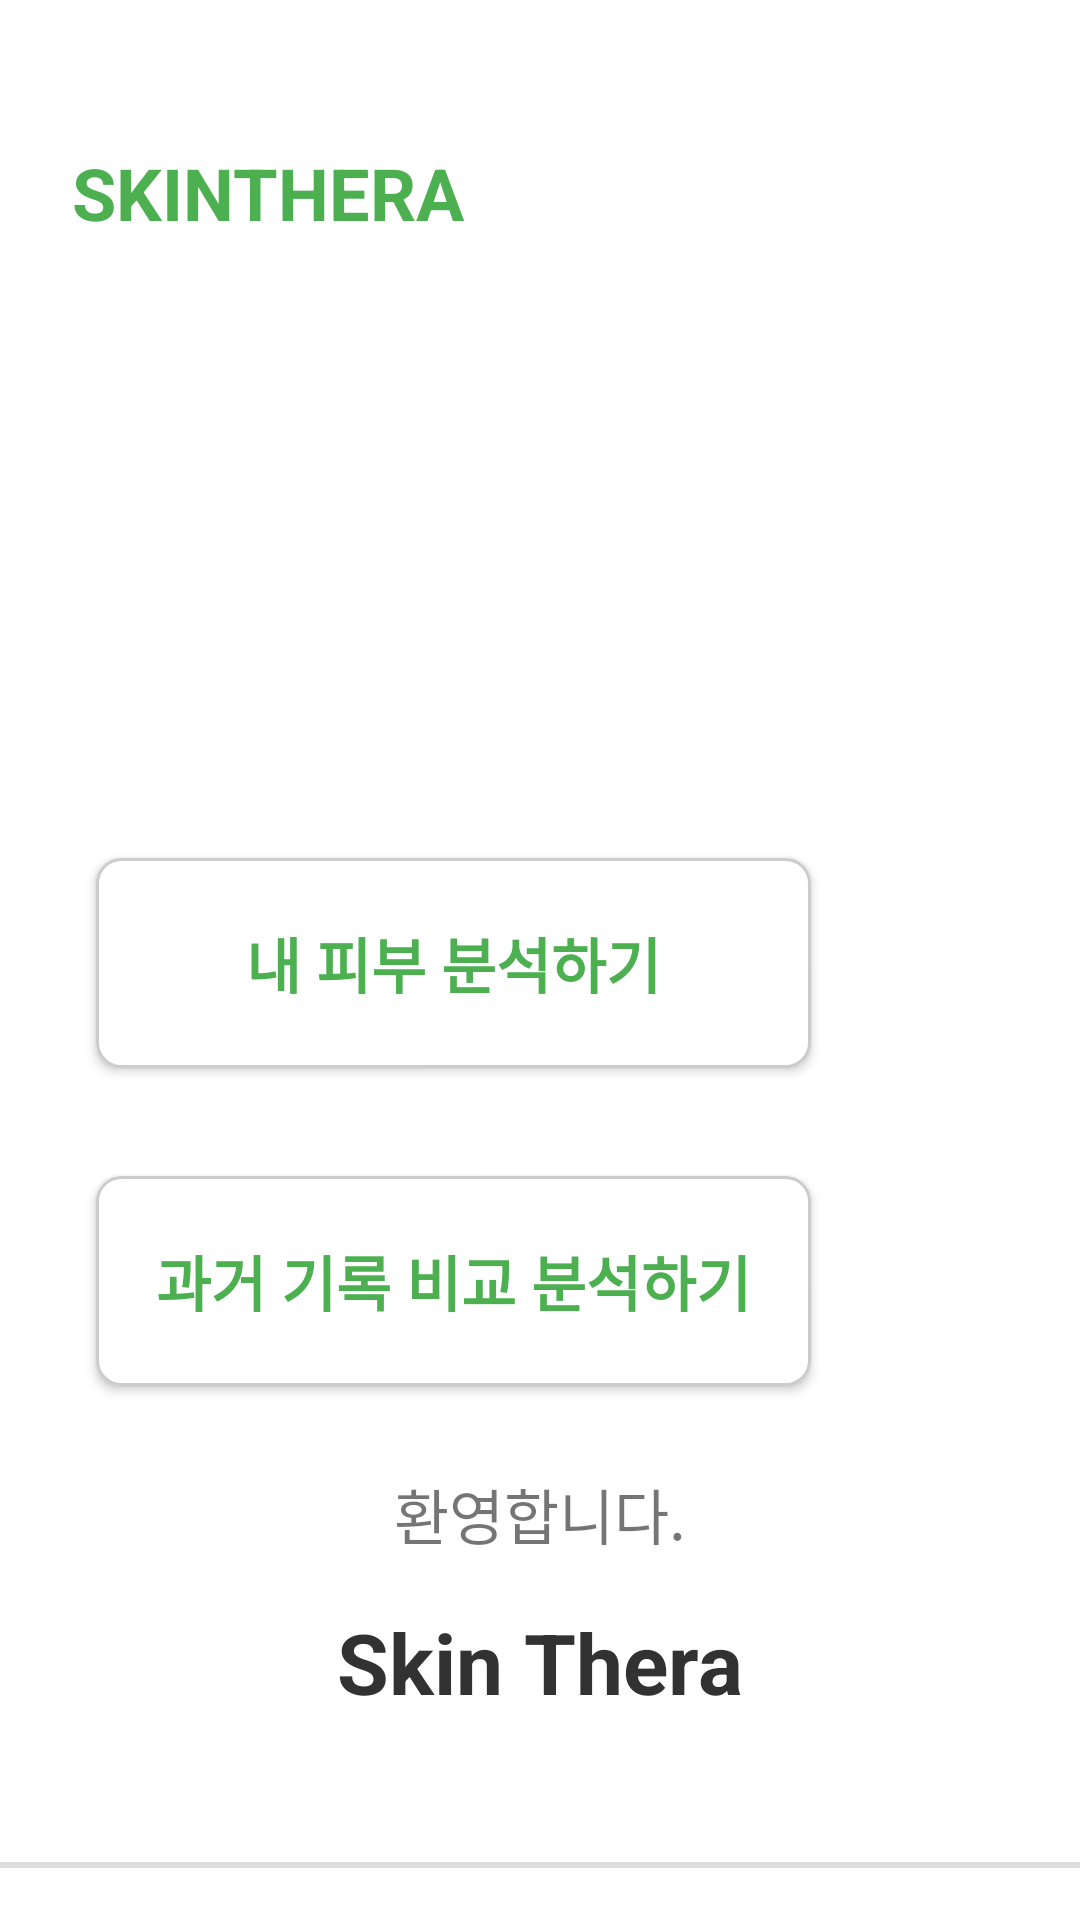

Produce the Android XML layout that renders to this screen, including the resource entries it uses.
<!-- AndroidManifest.xml: application theme Theme.Buildup -->
<!-- res/layout/activity_main.xml -->
<?xml version="1.0" encoding="utf-8"?>
<androidx.constraintlayout.widget.ConstraintLayout xmlns:android="http://schemas.android.com/apk/res/android"
    xmlns:app="http://schemas.android.com/apk/res-auto"
    xmlns:tools="http://schemas.android.com/tools"
    android:id="@+id/main"
    android:layout_width="match_parent"
    android:layout_height="match_parent"
    android:background="@color/white"
    tools:context=".MainActivity">


    <TextView
        android:id="@+id/textViewUserName"
        android:layout_width="wrap_content"
        android:layout_height="wrap_content"
        android:layout_marginStart="24dp"
        android:layout_marginTop="48dp"
        android:text="@string/skin_thera"
        android:textColor="#4CAF50"
        android:textSize="24sp"
        android:textStyle="bold"
        app:layout_constraintStart_toStartOf="parent"
        app:layout_constraintTop_toTopOf="parent" />

    <ImageButton
        android:id="@+id/buttonMypage"
        android:layout_width="40dp"
        android:layout_height="40dp"
        android:layout_marginEnd="16dp"
        android:background="@drawable/bg_ib_capture_ripple"
        android:contentDescription="Logout button"
        android:drawablePadding="0dp"
        android:gravity="center"
        android:padding="0dp"
        android:text=""
        app:layout_constraintBottom_toBottomOf="@+id/textViewUserName"
        app:layout_constraintEnd_toEndOf="parent"
        app:layout_constraintTop_toTopOf="@+id/textViewUserName"
        tools:ignore="TouchTargetSizeCheck" />

    
    <androidx.viewpager2.widget.ViewPager2
        android:id="@+id/viewPager"
        android:layout_width="0dp"
        android:layout_height="350dp"
        android:layout_marginTop="92dp"
        app:layout_constraintEnd_toEndOf="parent"
        app:layout_constraintStart_toStartOf="parent"
        app:layout_constraintTop_toTopOf="parent" />

    
    <com.google.android.material.tabs.TabLayout
        android:id="@+id/tabLayout"
        android:layout_width="0dp"
        android:layout_height="48dp"
        android:layout_marginStart="16dp"
        android:layout_marginEnd="16dp"
        android:background="@null"
        android:elevation="8dp"
        app:layout_constraintBottom_toBottomOf="@id/viewPager"
        app:layout_constraintEnd_toEndOf="parent"
        app:layout_constraintStart_toStartOf="parent"
        app:tabIndicatorHeight="6dp" />

    <TextView
        android:id="@+id/textView"
        android:layout_width="wrap_content"
        android:layout_height="wrap_content"
        android:layout_marginTop="48dp"
        android:text="환영합니다."
        android:textSize="20sp"
        app:layout_constraintEnd_toEndOf="parent"
        app:layout_constraintStart_toStartOf="parent"
        app:layout_constraintTop_toBottomOf="@+id/viewPager" />

    <TextView
        android:id="@+id/textView6"
        android:layout_width="wrap_content"
        android:layout_height="wrap_content"
        android:layout_marginTop="16dp"
        android:text="Skin Thera"
        android:textColor="@android:color/secondary_text_light"
        android:textSize="28sp"
        android:textStyle="bold"
        app:layout_constraintEnd_toEndOf="parent"
        app:layout_constraintHorizontal_bias="0.5"
        app:layout_constraintStart_toStartOf="parent"
        app:layout_constraintTop_toBottomOf="@+id/textView" />

    <View
        android:layout_width="match_parent"
        android:layout_height="2dp"
        android:layout_marginTop="48dp"
        android:background="#DDDDDD"
        app:layout_constraintTop_toBottomOf="@+id/textView6"
        tools:layout_editor_absoluteX="0dp" />

    <Button
        android:id="@+id/AnalysisBtn"
        android:layout_width="0dp"
        android:layout_height="70dp"
        android:layout_marginBottom="36dp"
        android:background="@drawable/rounded_shadow_background_white"
        android:paddingLeft="20dp"
        android:paddingRight="20dp"
        android:text="내 피부 분석하기"
        android:textColor="#4CAF50"
        android:textSize="20sp"
        android:textStyle="bold"
        app:layout_constraintBottom_toTopOf="@+id/recommendBtn"
        app:layout_constraintEnd_toEndOf="@+id/recommendBtn"
        app:layout_constraintStart_toStartOf="@+id/recommendBtn" />

    <Button
        android:id="@+id/recommendBtn"
        android:layout_width="0dp"
        android:layout_height="70dp"
        android:layout_marginStart="32dp"
        android:layout_marginBottom="178dp"
        android:background="@drawable/rounded_shadow_background_white"
        android:paddingLeft="20dp"
        android:paddingRight="20dp"
        android:text="과거 기록 비교 분석하기"
        android:textColor="#4CAF50"
        android:textSize="20sp"
        android:textStyle="bold"
        app:layout_constraintBottom_toBottomOf="parent"
        app:layout_constraintStart_toStartOf="parent" />

    <FrameLayout
        android:id="@+id/chatBotBtn"
        android:layout_width="140dp"
        android:layout_height="140dp"
        android:layout_marginTop="156dp"
        android:layout_marginEnd="32dp"
        android:background="@drawable/sphered_shadow_background_white"
        android:clickable="true"
        android:contentDescription="ChatBot button"
        android:focusable="true"
        app:layout_constraintEnd_toEndOf="parent"
        app:layout_constraintTop_toBottomOf="@+id/textView">

        
        <ImageView
            android:layout_width="24dp"
            android:layout_height="24dp"
            android:layout_gravity="center"
            android:contentDescription="@null"
            android:scaleType="centerInside"
            android:src="@drawable/right_arrow" />
    </FrameLayout>

    <TextView
        android:id="@+id/textView4"
        android:layout_width="0dp"
        android:layout_height="wrap_content"
        android:text="Q&amp;A 챗봇"
        android:textAlignment="center"
        android:textColor="#646464"
        android:textSize="24sp"
        android:textStyle="bold"
        app:layout_constraintEnd_toEndOf="@+id/chatBotBtn"
        app:layout_constraintHorizontal_bias="0.0"
        app:layout_constraintStart_toStartOf="@+id/chatBotBtn"
        app:layout_constraintTop_toBottomOf="@+id/chatBotBtn" />

    

</androidx.constraintlayout.widget.ConstraintLayout>
<!-- resources referenced by this layout -->
<resources>
  <color name="white">#FFFFFFFF</color>
  <!-- drawable bg_ib_capture_ripple (drawable) -->
  <?xml version="1.0" encoding="utf-8"?>
  <ripple xmlns:android="http://schemas.android.com/apk/res/android"
      android:color="#c8c8c8">
      <item android:drawable="@drawable/account"/>
  </ripple>
  <!-- drawable right_arrow: png bitmap (drawable, 878 bytes) -->
  <!-- drawable rounded_shadow_background_white (drawable) -->
  <layer-list xmlns:android="http://schemas.android.com/apk/res/android">
  
  
  
  
  
  
  
  
      
      <item android:top="0dp" android:left="0dp" android:right="0dp" android:bottom="0dp">
          <shape>
              <corners android:radius="8dp" /> 
              <stroke android:width="1dp"  android:color="#CCCCCC" />
              <solid android:color="#FFFFFF" /> 
          </shape>
      </item>
  </layer-list>
  <!-- drawable sphered_shadow_background_white (drawable) -->
  <layer-list xmlns:android="http://schemas.android.com/apk/res/android">
      <item android:top="0dp" android:left="0dp"> <shape android:shape="oval">
          <solid android:color="#33000000" /> </shape>
      </item>
  
      <item android:top="0dp" android:left="0dp" android:right="0dp" android:bottom="0dp">
          <shape android:shape="oval">
              <solid android:color="#FFFFFF" />
              <stroke
                  android:width="1dp"
                  android:color="#CCCCCC" />
          </shape>
      </item>
  </layer-list>
  <string name="skin_thera">SKINTHERA</string>
  <style name="Theme.Buildup" parent="Base.Theme.Buildup" />
  <style name="Base.Theme.Buildup" parent="Theme.AppCompat.DayNight.NoActionBar">
          
          
      </style>
</resources>
